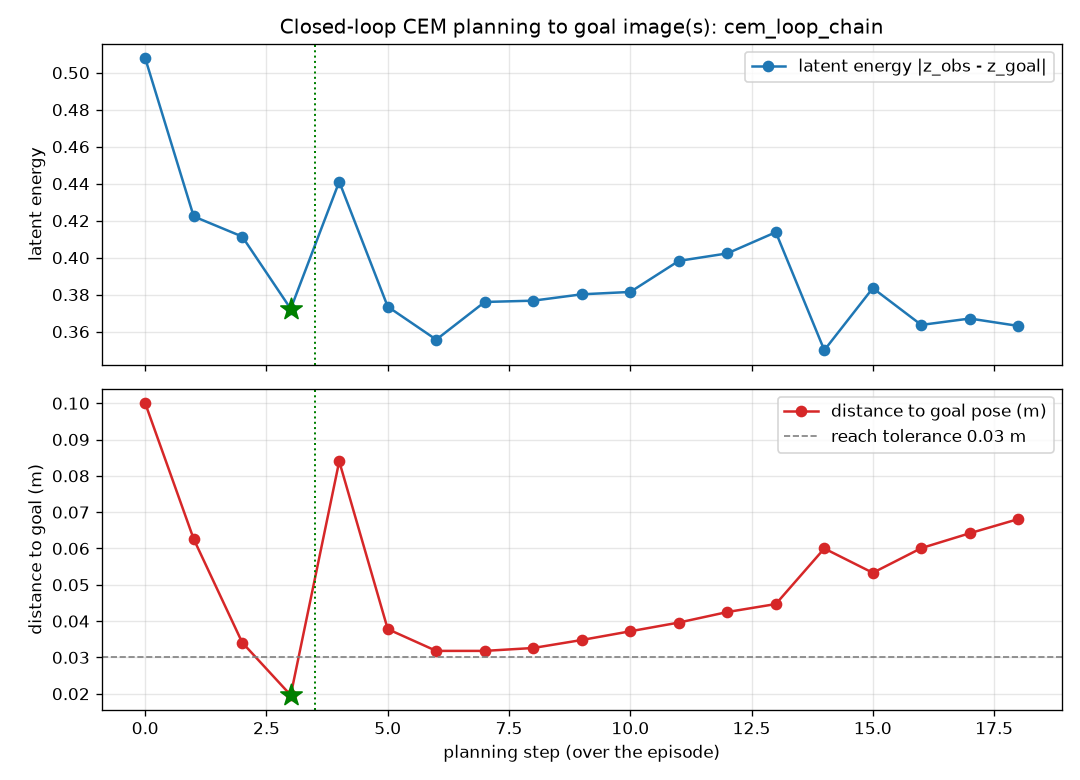

Source data for this figure (header and first rows):
subgoal, step, energy, dist_to_goal_m, dx, dy, dz, dgrip, ee_x, ee_y, ee_z, cem_time_s, reached
0, 0, 0.5079, 0.1, 0.0749, 0.0555, 0.0291, 0.0, 0.5545, -0.0, 0.4687, 4.315, 0
0, 1, 0.4223, 0.0626, 0.0264, -0.0212, 0.0014, 0.0, 0.6243, 0.0511, 0.4885, 4.156, 0
0, 2, 0.4114, 0.0341, -0.0051, -0.0155, -0.0016, 0.0, 0.6492, 0.0313, 0.4811, 4.164, 0
0, 3, 0.3723, 0.0196, -0.0032, -0.0023, -0.0001, 0.4055, 0.6445, 0.0167, 0.4712, 4.169, 1
1, 0, 0.4411, 0.084, 0.0211, 0.0576, -0.0147, 0.0, 0.6445, 0.0167, 0.4712, 4.172, 0
1, 1, 0.3735, 0.0378, -0.0152, 0.0138, 0.0029, 0.3075, 0.6641, 0.0697, 0.4484, 4.169, 0
1, 2, 0.3557, 0.0318, -0.0028, 0.0092, 0.0056, 0.0, 0.6502, 0.0824, 0.4425, 4.169, 0
1, 3, 0.376, 0.0318, -0.008, 0.0079, 0.0098, 0.2571, 0.6476, 0.0907, 0.439, 4.181, 0
1, 4, 0.3767, 0.0326, -0.0038, 0.006, 0.0087, 0.0, 0.6401, 0.0977, 0.4396, 4.184, 0
1, 5, 0.3802, 0.0348, -0.009, 0.0053, 0.0139, 0.0, 0.6365, 0.103, 0.4391, 4.178, 0
1, 6, 0.3815, 0.0372, -0.0046, 0.0057, 0.0128, 0.5323, 0.6281, 0.1076, 0.4437, 4.175, 0
1, 7, 0.3982, 0.0396, -0.0068, -0.0001, 0.0137, 0.4623, 0.6237, 0.1126, 0.4472, 4.173, 0
1, 8, 0.4023, 0.0425, -0.0057, -0.0017, 0.0164, 0.6623, 0.6175, 0.1123, 0.4517, 4.184, 0
1, 9, 0.4138, 0.0447, -0.0185, -0.0064, 0.0078, 0.4702, 0.6122, 0.1104, 0.4588, 4.177, 0
1, 10, 0.35, 0.06, 0.0072, -0.0035, 0.0068, 0.392, 0.5955, 0.1043, 0.4586, 4.183, 0
1, 11, 0.3835, 0.0533, -0.0072, -0.0031, 0.0059, 0.0, 0.6025, 0.1009, 0.457, 4.188, 0
1, 12, 0.3636, 0.0601, -0.0045, 0.0006, 0.0065, 0.0, 0.5961, 0.0978, 0.4548, 4.197, 0
1, 13, 0.3671, 0.0642, -0.0037, -0.003, 0.0055, 0.0, 0.5922, 0.0981, 0.4533, 4.202, 0
1, 14, 0.3631, 0.0681, -0.0054, 0.0002, 0.0037, 0.4762, 0.589, 0.0951, 0.4509, 4.192, 0
